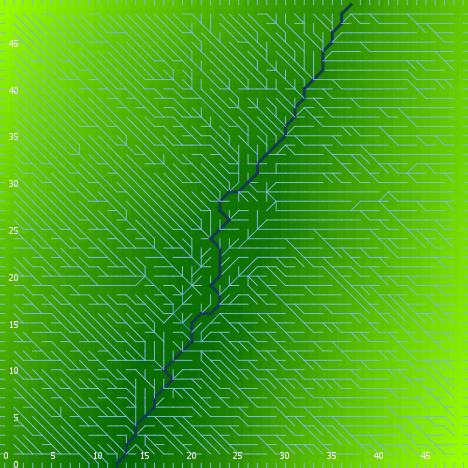

The data file committed next to this chart (first rows):
export-world data (NetLogo 6.0.4)
land.nlogo
01/13/2020 23:39:39:803 +0000
RANDOM STATE
0 0 -1727483681 128 1.081155367466054 fa…
GLOBALS
min-pxcor, max-pxcor, min-pycor, max-pycor, perspective, subject, nextIndex, directed-links, ticks, algorithm-style, continentality, display-mode, do-fill-sinks, elevationdistribution, elevationnoise, elevationsmoothstep, featureanglerange, landoceanratio, maxdist, maxelevation, minelevation, numcontinents, numoceans, numranges
0, 49, 0, 49, 0, nobody, 2600, "UNDIRECTED", -1, "C#", 4000, "terrain", true, [4.616395529132156 6.908718943689396 1.8…, 0.9329, 1, 25.27, 1, 34.65, 9.28, 0.07744, 6, 3, 0
TURTLES
who, color, heading, xcor, ycor, shape, label, label-color, breed, hidden?, size, pen-size, pen-mode, points
0, 15, 358, 22, 35, "default", "", 9.9, {breed flowholders}, true, 1, 1, "up", 
1, 5, 186, 15, 20, "default", "", 9.9, {breed flowholders}, true, 1, 1, "up", 
2, 35, 214, 6, 30, "default", "", 9.9, {breed flowholders}, true, 1, 1, "up", 
3, 115, 177, 6, 17, "default", "", 9.9, {breed flowholders}, true, 1, 1, "up", 
4, 65, 83, 30, 13, "default", "", 9.9, {breed flowholders}, true, 1, 1, "up", 
5, 35, 108, 35, 19, "default", "", 9.9, {breed flowholders}, true, 1, 1, "up", 
6, 65, 74, 38, 18, "default", "", 9.9, {breed flowholders}, true, 1, 1, "up", 
7, 75, 177, 21, 13, "default", "", 9.9, {breed flowholders}, true, 1, 1, "up", 
8, 35, 62, 43, 42, "default", "", 9.9, {breed flowholders}, true, 1, 1, "up", 
9, 25, 90, 17, 7, "default", "", 9.9, {breed flowholders}, true, 1, 1, "up", 
10, 97, 270, 0, 43, "line half", "", 9.9, {breed flowholders}, false, 1, 1, "up", 
11, 5, 72, 47, 45, "default", "", 9.9, {breed flowholders}, true, 1, 1, "up", 
12, 45, 106, 32, 9, "default", "", 9.9, {breed flowholders}, true, 1, 1, "up", 
13, 125, 64, 43, 14, "default", "", 9.9, {breed flowholders}, true, 1, 1, "up", 
14, 25, 227, 11, 19, "default", "", 9.9, {breed flowholders}, true, 1, 1, "up", 
15, 85, 116, 33, 10, "default", "", 9.9, {breed flowholders}, true, 1, 1, "up", 
16, 75, 45, 9, 11, "default", "", 9.9, {breed flowholders}, true, 1, 1, "up", 
17, 45, 358, 10, 39, "default", "", 9.9, {breed flowholders}, true, 1, 1, "up", 
18, 25, 70, 39, 48, "default", "", 9.9, {breed flowholders}, true, 1, 1, "up", 
19, 55, 329, 44, 12, "default", "", 9.9, {breed flowholders}, true, 1, 1, "up", 
20, 65, 208, 43, 16, "default", "", 9.9, {breed flowholders}, true, 1, 1, "up", 
21, 15, 67, 26, 20, "default", "", 9.9, {breed flowholders}, true, 1, 1, "up", 
22, 75, 6, 11, 13, "default", "", 9.9, {breed flowholders}, true, 1, 1, "up", 
23, 25, 119, 12, 29, "default", "", 9.9, {breed flowholders}, true, 1, 1, "up", 
24, 5, 269, 30, 34, "default", "", 9.9, {breed flowholders}, true, 1, 1, "up", 
25, 97, 0, 13, 49, "line half", "", 9.9, {breed flowholders}, false, 1, 1, "up", 
26, 45, 238, 15, 10, "default", "", 9.9, {breed flowholders}, true, 1, 1, "up", 
27, 65, 27, 10, 38, "default", "", 9.9, {breed flowholders}, true, 1, 1, "up", 
28, 25, 137, 27, 8, "default", "", 9.9, {breed flowholders}, true, 1, 1, "up", 
29, 97, 0, 26, 49, "line half", "", 9.9, {breed flowholders}, false, 1, 1, "up", 
30, 65, 11, 3, 13, "default", "", 9.9, {breed flowholders}, true, 1, 1, "up", 
31, 125, 128, 23, 39, "default", "", 9.9, {breed flowholders}, true, 1, 1, "up", 
32, 115, 102, 37, 46, "default", "", 9.9, {breed flowholders}, true, 1, 1, "up", 
33, 105, 170, 20, 34, "default", "", 9.9, {breed flowholders}, true, 1, 1, "up", 
34, 35, 257, 39, 39, "default", "", 9.9, {breed flowholders}, true, 1, 1, "up", 
35, 35, 65, 47, 48, "default", "", 9.9, {breed flowholders}, true, 1, 1, "up", 
36, 15, 158, 26, 14, "default", "", 9.9, {breed flowholders}, true, 1, 1, "up", 
37, 75, 283, 45, 25, "default", "", 9.9, {breed flowholders}, true, 1, 1, "up", 
38, 45, 111, 41, 42, "default", "", 9.9, {breed flowholders}, true, 1, 1, "up", 
39, 65, 169, 44, 21, "default", "", 9.9, {breed flowholders}, true, 1, 1, "up", 
40, 5, 214, 25, 26, "default", "", 9.9, {breed flowholders}, true, 1, 1, "up", 
41, 135, 243, 31, 17, "default", "", 9.9, {breed flowholders}, true, 1, 1, "up", 
42, 95, 321, 37, 20, "default", "", 9.9, {breed flowholders}, true, 1, 1, "up", 
43, 25, 346, 1, 26, "default", "", 9.9, {breed flowholders}, true, 1, 1, "up", 
44, 45, 151, 20, 1, "default", "", 9.9, {breed flowholders}, true, 1, 1, "up", 
45, 97, 180, 17, 0, "line half", "", 9.9, {breed flowholders}, false, 1, 1, "up", 
46, 65, 127, 16, 38, "default", "", 9.9, {breed flowholders}, true, 1, 1, "up", 
47, 65, 183, 9, 22, "default", "", 9.9, {breed flowholders}, true, 1, 1, "up", 
48, 105, 355, 19, 43, "default", "", 9.9, {breed flowholders}, true, 1, 1, "up", 
49, 15, 121, 43, 5, "default", "", 9.9, {breed flowholders}, true, 1, 1, "up", 
50, 115, 248, 12, 1, "default", "", 9.9, {breed flowholders}, true, 1, 1, "up", 
... 7,580 more rows
